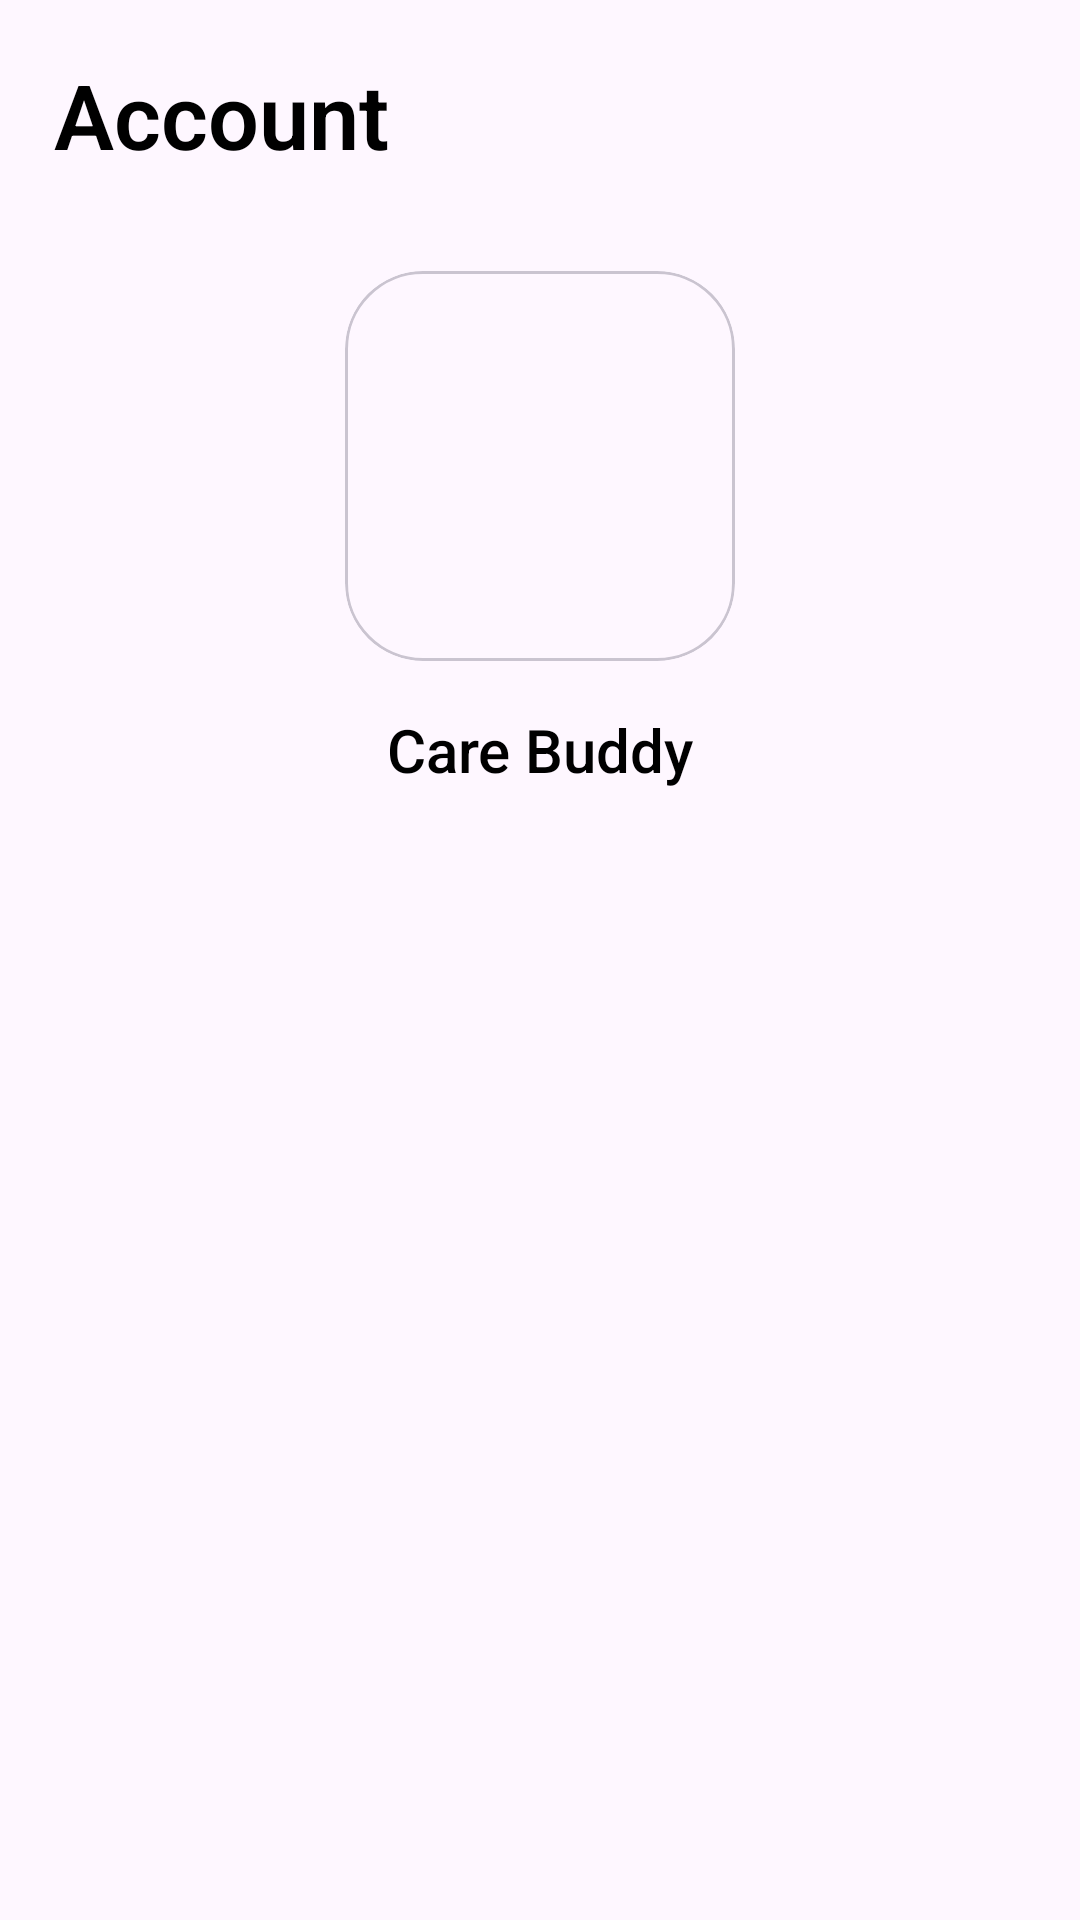

This screen was rendered from an Android layout file. Write that file and the resources it references.
<!-- AndroidManifest.xml: application theme Theme.CareBuddy -->
<!-- res/layout/fragment_account.xml -->
<?xml version="1.0" encoding="utf-8"?>
<androidx.constraintlayout.widget.ConstraintLayout xmlns:android="http://schemas.android.com/apk/res/android"
    android:layout_width="match_parent"
    android:layout_height="match_parent"
    xmlns:app="http://schemas.android.com/apk/res-auto"
    xmlns:tools="http://schemas.android.com/tools"
    android:paddingStart="18dp"
    android:paddingEnd="18dp">

    <TextView
        android:id="@+id/text_account"
        android:layout_width="wrap_content"
        android:layout_height="wrap_content"
        android:text="Account"
        android:textStyle="bold"
        android:textSize="30sp"
        android:fontFamily="sans-serif-light"
        android:textColor="@color/black"
        android:layout_marginTop="18dp"
        app:layout_constraintTop_toTopOf="parent"
        app:layout_constraintStart_toStartOf="parent"
        tools:layout_editor_absoluteX="122dp"
        tools:layout_editor_absoluteY="118dp" />

    <com.google.android.material.card.MaterialCardView
        android:id="@+id/cv_profile_pic"
        android:layout_width="130dp"
        android:layout_height="130dp"
        android:layout_marginTop="32dp"
        app:cardCornerRadius="26dp"
        app:layout_constraintTop_toBottomOf="@id/text_account"
        app:layout_constraintStart_toStartOf="parent"
        app:layout_constraintEnd_toEndOf="parent">

        <ImageView
            android:id="@+id/iv_profile_pic"
            android:layout_width="match_parent"
            android:layout_height="match_parent"
            tools:layout_editor_absoluteX="120dp"
            tools:layout_editor_absoluteY="118dp"
            android:src="@drawable/ic_launcher_background"/>

    </com.google.android.material.card.MaterialCardView>

    <TextView
        android:id="@+id/tv_account_name"
        android:layout_width="wrap_content"
        android:layout_height="wrap_content"
        android:text="@string/app_name"
        android:textSize="20sp"
        android:textColor="@color/black"
        android:layout_marginTop="16dp"
        android:textAlignment="center"
        android:fontFamily="sans-serif-medium"
        app:layout_constraintTop_toBottomOf="@id/cv_profile_pic"
        app:layout_constraintEnd_toEndOf="parent"
        app:layout_constraintStart_toStartOf="parent"
        tools:layout_editor_absoluteY="240dp" />

    <com.google.android.material.card.MaterialCardView
        android:id="@+id/cv_account_setting"
        android:layout_width="match_parent"
        android:layout_height="wrap_content"
        app:layout_constraintTop_toBottomOf="@id/tv_account_name"
        android:layout_marginTop="32dp"
        style="@style/Widget.Material3.CardView.Elevated"
        app:layout_constraintStart_toStartOf="parent"
        app:layout_constraintEnd_toEndOf="parent">

        <androidx.recyclerview.widget.RecyclerView
            android:id="@+id/rv_account_setting"
            android:layout_width="match_parent"
            android:layout_height="wrap_content"
            tools:layout_editor_absoluteX="142dp"
            tools:layout_editor_absoluteY="185dp" />

    </com.google.android.material.card.MaterialCardView>
</androidx.constraintlayout.widget.ConstraintLayout>
<!-- resources referenced by this layout -->
<resources>
  <color name="black">#FF000000</color>
  <string name="app_name">Care Buddy</string>
  <style name="Theme.CareBuddy" parent="Theme.Material3.DayNight">
          
          <item name="colorPrimary">@color/purple_500</item>
          <item name="colorPrimaryVariant">@color/purple_700</item>
          <item name="colorOnPrimary">@color/white</item>
          
          <item name="colorSecondary">@color/teal_200</item>
          <item name="colorSecondaryVariant">@color/teal_700</item>
          <item name="colorOnSecondary">@color/black</item>
          
          <item name="android:statusBarColor">?attr/colorPrimaryVariant</item>
          
  
  
      </style>
  <color name="purple_700">#FF3700B3</color>
  <color name="white">#FFFFFFFF</color>
  <color name="teal_200">#FF03DAC5</color>
  <color name="teal_700">#FF018786</color>
  <!-- not gathered from this repository: default colours our renderer supplied (Android Studio template values) -->
  <color name="purple_500">#FF6200EE</color>
</resources>
